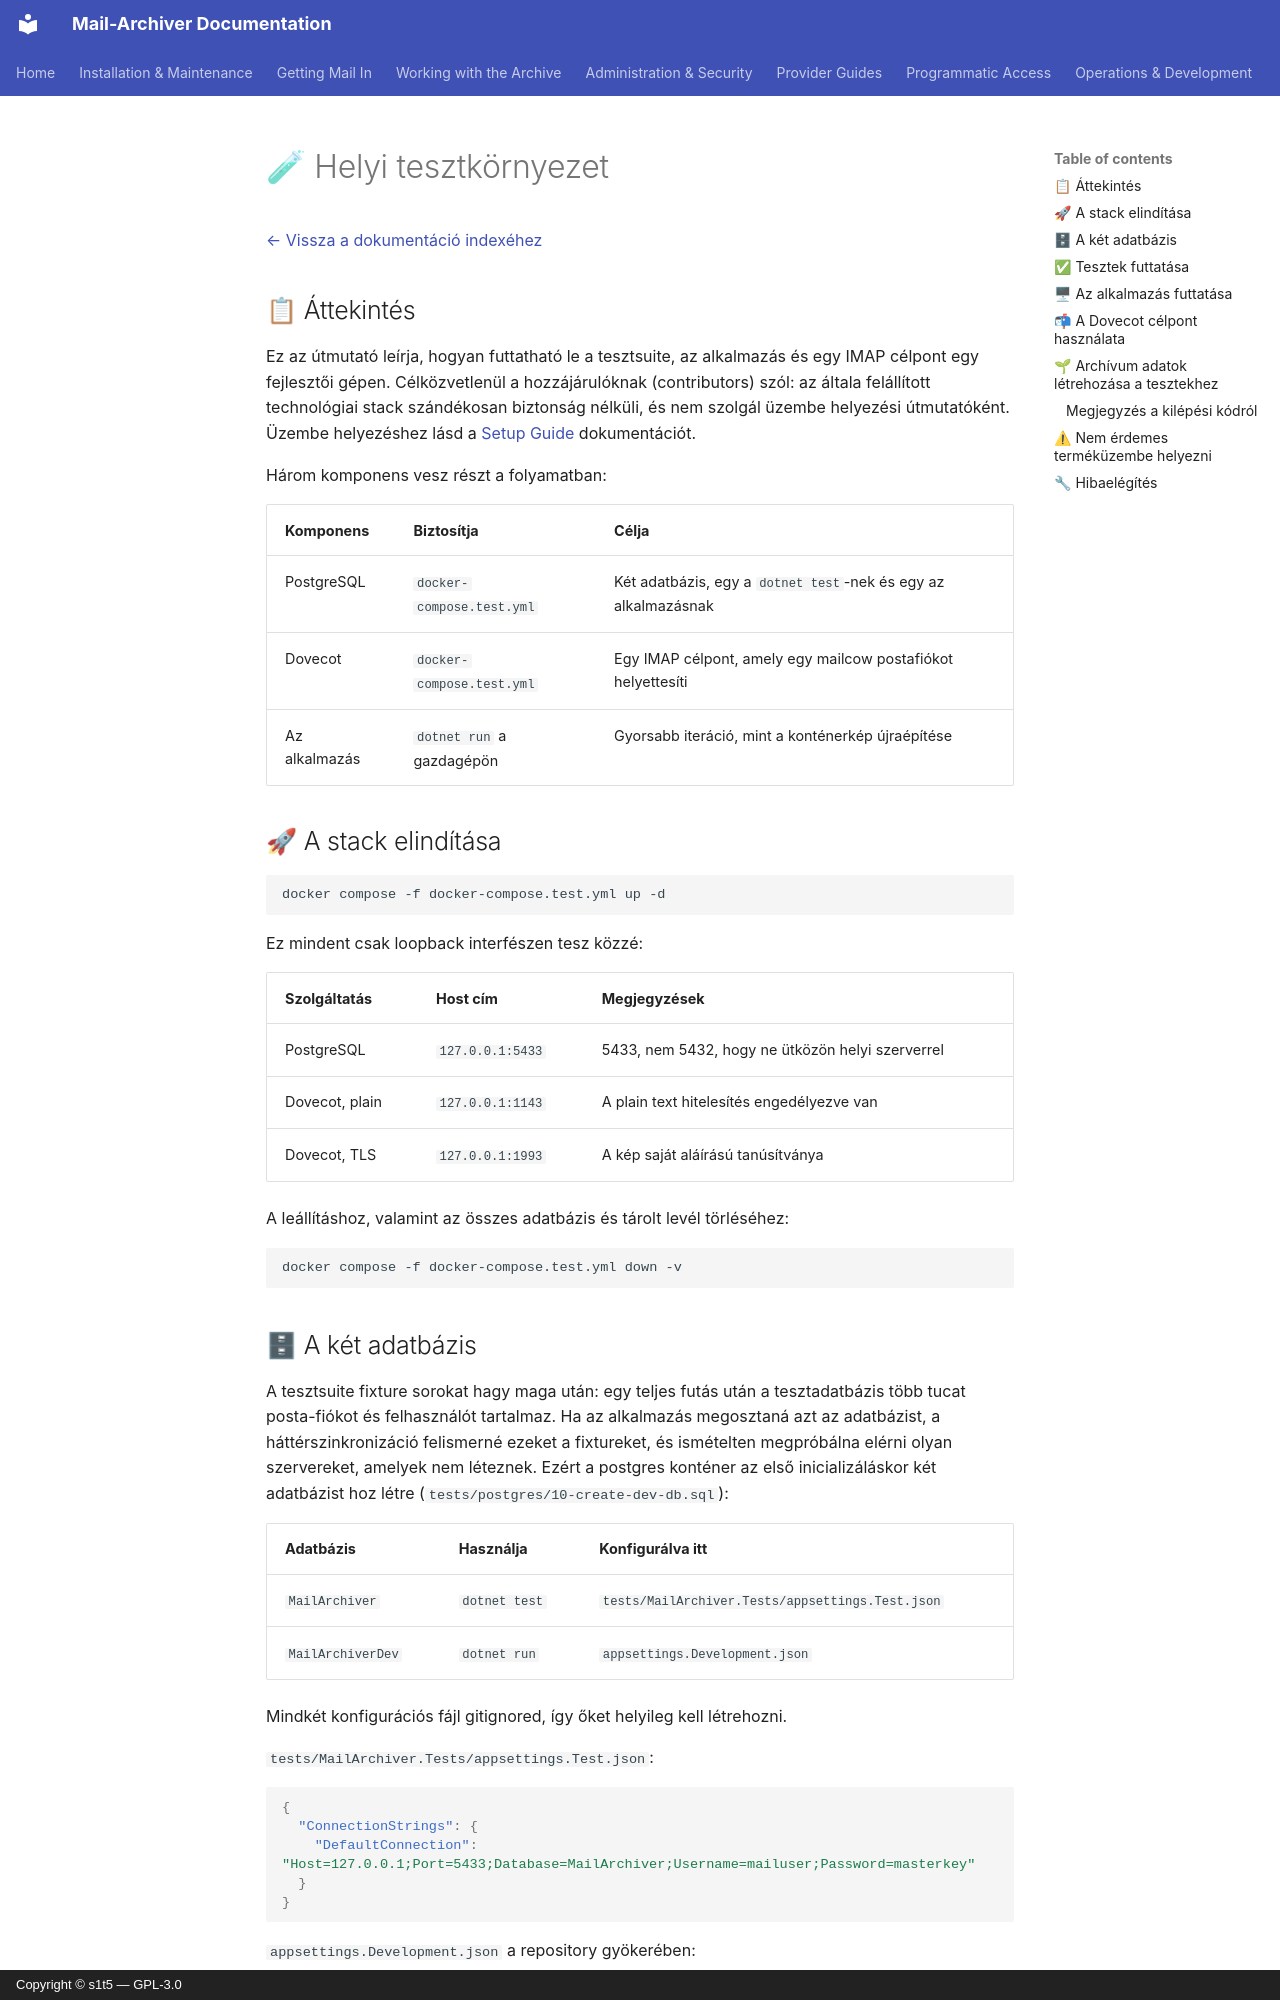

repository: s1t5/mail-archiver · page: LocalTestEnvironment.hu/index.html · generator: mkdocs · copyright: Copyright © s1t5 — GPL-3.0

# 🧪 Helyi tesztkörnyezet {#local-test-environment}

[← Vissza a dokumentáció indexéhez](index.md)

## 📋 Áttekintés {#overview}

Ez az útmutató leírja, hogyan futtatható le a tesztsuite, az alkalmazás és egy IMAP célpont egy fejlesztői gépen. Célközvetlenül a hozzájárulóknak (contributors) szól: az általa felállított technológiai stack szándékosan biztonság nélküli, és nem szolgál üzembe helyezési útmutatóként. Üzembe helyezéshez lásd a
[Setup Guide](Setup.md) dokumentációt.

Három komponens vesz részt a folyamatban:

| Komponens | Biztosítja | Célja |
|---|---|---|
| PostgreSQL | `docker-compose.test.yml` | Két adatbázis, egy a `dotnet test`-nek és egy az alkalmazásnak |
| Dovecot | `docker-compose.test.yml` | Egy IMAP célpont, amely egy mailcow postafiókot helyettesíti |
| Az alkalmazás | `dotnet run` a gazdagépön | Gyorsabb iteráció, mint a konténerkép újraépítése |

## 🚀 A stack elindítása {#starting-the-stack}

```bash
docker compose -f docker-compose.test.yml up -d
```

Ez mindent csak loopback interfészen tesz közzé:

| Szolgáltatás | Host cím | Megjegyzések |
|---|---|---|
| PostgreSQL | `127.0.0.1:5433` | 5433, nem 5432, hogy ne ütközön helyi szerverrel |
| Dovecot, plain | `127.0.0.1:1143` | A plain text hitelesítés engedélyezve van |
| Dovecot, TLS | `127.0.0.1:1993` | A kép saját aláírású tanúsítványa |

A leállításhoz, valamint az összes adatbázis és tárolt levél törléséhez:

```bash
docker compose -f docker-compose.test.yml down -v
```

## 🗄 A két adatbázis {#the-two-databases}

A tesztsuite fixture sorokat hagy maga után: egy teljes futás után a tesztadatbázis több tucat posta-fiókot és felhasználót tartalmaz. Ha az alkalmazás megosztaná azt az adatbázist, a háttérszinkronizáció felismerné ezeket a fixtureket, és ismételten megpróbálna elérni olyan szervereket, amelyek nem léteznek. Ezért a postgres konténer az első inicializáláskor két adatbázist hoz létre (`tests/postgres/10-create-dev-db.sql`):

| Adatbázis | Használja | Konfigurálva itt |
|---|---|---|
| `MailArchiver` | `dotnet test` | `tests/MailArchiver.Tests/appsettings.Test.json` |
| `MailArchiverDev` | `dotnet run` | `appsettings.Development.json` |

Mindkét konfigurációs fájl gitignored, így őket helyileg kell létrehozni.

`tests/MailArchiver.Tests/appsettings.Test.json`:

```json
{
  "ConnectionStrings": {
    "DefaultConnection": "Host=127.0.0.1;Port=5433;Database=MailArchiver;Username=mailuser;Password=masterkey"
  }
}
```

`appsettings.Development.json` a repository gyökerében:

```json
{
  "ConnectionStrings": {
    "DefaultConnection": "Host=127.0.0.1;Port=5433;Database=MailArchiverDev;Username=mailuser;Password=masterkey"
  },
  "DataProtection": { "KeyPath": "DataProtection-Keys" },
  "MailSync": { "IgnoreSelfSignedCert": true }
}
```

`DataProtection:KeyPath` számít a konténeren kívül is: alapértelmezés szerint az abszolút útvonalat `/app/DataProtection-Keys` állítja be, amely nem létezik fejlesztői gépen, és nélküle minden kérés elbukik a key ring olvasása közben. `IgnoreSelfSignedCert` teszi lehetővé az alkalmazás számára, hogy elfogadja a Dovecot tanúsítványt az 1993-as porton.
